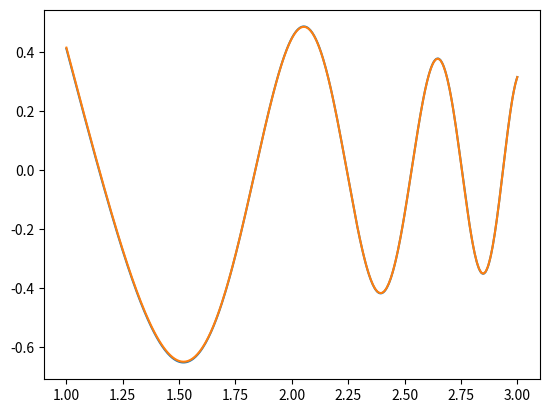

The matplotlib source for this figure:
import math
import numpy as np
import matplotlib.pyplot as plt

A_BORDER = 1
B_BORDER = 3
GAMMA_A = np.e * np.cos(np.e)  # np.sin(np.exp(1))
GAMMA_B = 1 / 3 * np.sin(np.exp(3))


def func(x):
    return np.sin(np.exp(x)) / x


def p(x):
    return -2 / x


def q(x):
    return math.exp(2 * x)


def f(x):
    exp = math.exp(x)
    return exp / x * (2 * exp * math.sin(exp) - math.cos(exp))


def tdma_solver(a, b, c, d):
    nf = len(d)  # number of equations
    ac, bc, cc, dc = map(np.array, (a, b, c, d))  # copy arrays
    for it in range(1, nf):
        mc = ac[it - 1] / bc[it - 1]
        bc[it] = bc[it] - mc * cc[it - 1]
        dc[it] = dc[it] - mc * dc[it - 1]

    xc = bc
    xc[-1] = dc[-1] / bc[-1]

    for il in range(nf - 2, -1, -1):
        xc[il] = (dc[il] - cc[il] * xc[il + 1]) / bc[il]

    return xc


def first_order_scheme(h):
    x = np.arange(A_BORDER, B_BORDER + h, h)

    a = np.array([])
    b = np.array([1-1/h])
    c = np.array([1/h])
    d = np.array([GAMMA_A])

    for x_i in x[1:-1]:
        a = np.append(a, -1 / (h * h))
        b = np.append(b, 2 / (h * h) - p(x_i) / h + q(x_i))
        c = np.append(c, p(x_i) / h - 1 / (h * h))
        d = np.append(d, f(x_i))

    a = np.append(a, 0)
    b = np.append(b, 1)
    d = np.append(d, GAMMA_B)

    return tdma_solver(a, b, c, d)


hs = 0.01
x_star = np.linspace(A_BORDER, B_BORDER, 500)
y_star = func(x_star)
xs = np.arange(A_BORDER, B_BORDER + hs, hs)
ys = first_order_scheme(hs)

fig, ax = plt.subplots()
ax.plot(x_star, y_star)
ax.plot(xs, ys)
plt.show()
